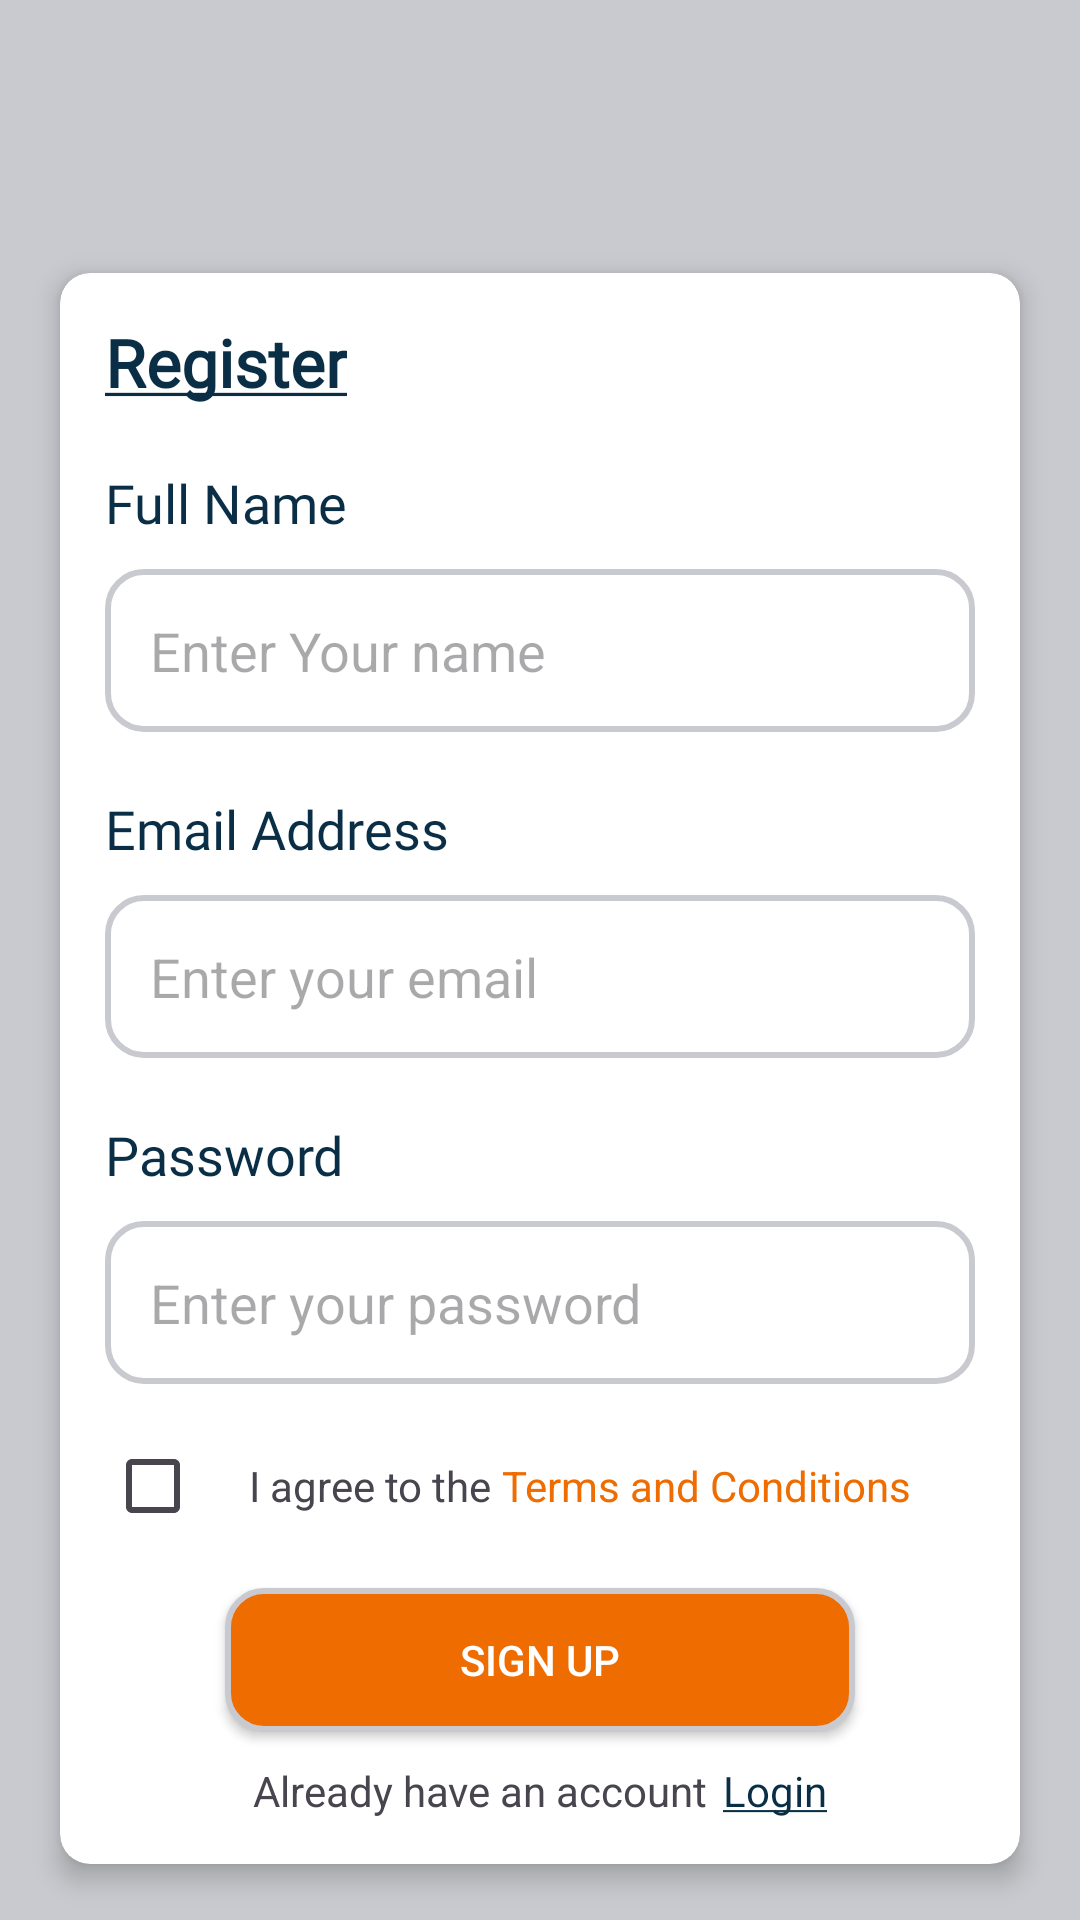

Layout XML and referenced resources for this Android screen:
<!-- AndroidManifest.xml: application theme Theme.DairyDelight -->
<!-- res/layout/activity_sign_up.xml -->
<?xml version="1.0" encoding="utf-8"?>
<LinearLayout xmlns:android="http://schemas.android.com/apk/res/android"
    xmlns:app="http://schemas.android.com/apk/res-auto"
    xmlns:tools="http://schemas.android.com/tools"    android:layout_width="match_parent"
    android:layout_height="match_parent"
    android:background="#C9CACF"
    android:orientation="vertical"
    tools:context=".Activity.SignUpActivity">

    <androidx.constraintlayout.widget.ConstraintLayout
        android:layout_width="match_parent"
        android:layout_height="match_parent"
        android:background="@drawable/logo_signin"
        android:orientation="vertical">

        <androidx.cardview.widget.CardView
            android:layout_width="320dp"
            android:layout_height="wrap_content"
            app:cardCornerRadius="10dp"
            app:cardElevation="5dp"
            app:layout_constraintBottom_toBottomOf="parent"
            app:layout_constraintEnd_toEndOf="parent"
            app:layout_constraintStart_toStartOf="parent"
            app:layout_constraintTop_toTopOf="parent"
            app:layout_constraintVertical_bias="0.83">

            <LinearLayout
                android:layout_width="match_parent"
                android:layout_height="wrap_content"
                android:layout_margin="15dp"
                android:orientation="vertical">

                <TextView
                    android:layout_width="wrap_content"
                    android:layout_height="wrap_content"
                    android:layout_marginBottom="20dp"
                    android:fontFamily="@font/roboto_black"
                    android:text="@string/register"
                    android:textColor="@color/textcolor"
                    android:textSize="22sp"
                    android:textStyle="bold" />

                <TextView
                    android:layout_width="match_parent"
                    android:layout_height="wrap_content"
                    android:layout_marginBottom="10dp"
                    android:fontFamily="@font/roboto_medium"
                    android:text="Full Name"
                    android:textColor="@color/textcolor"
                    android:textSize="18sp" />


                <androidx.appcompat.widget.AppCompatEditText
                    android:id="@+id/reg_name"
                    android:layout_width="match_parent"
                    android:layout_height="wrap_content"
                    android:layout_marginBottom="20dp"
                    android:background="@drawable/round"
                    android:hint="Enter Your name"
                    android:padding="15dp" />

                <TextView
                    android:layout_width="match_parent"
                    android:layout_height="wrap_content"
                    android:layout_marginBottom="10dp"
                    android:fontFamily="@font/roboto_medium"
                    android:text="Email Address"
                    android:textColor="@color/textcolor"
                    android:textSize="18sp" />

                <androidx.appcompat.widget.AppCompatEditText
                    android:id="@+id/reg_email"
                    android:layout_width="match_parent"
                    android:layout_height="wrap_content"
                    android:layout_marginBottom="20dp"
                    android:background="@drawable/round"
                    android:hint="Enter your email"
                    android:padding="15dp" />

                <TextView
                    android:layout_width="match_parent"
                    android:layout_height="wrap_content"
                    android:layout_marginBottom="10dp"
                    android:fontFamily="@font/roboto_medium"
                    android:text="Password"
                    android:textColor="@color/textcolor"
                    android:textSize="18sp" />

                <androidx.appcompat.widget.AppCompatEditText
                    android:id="@+id/reg_password"
                    android:layout_width="match_parent"
                    android:layout_height="wrap_content"
                    android:layout_marginBottom="10dp"
                    android:background="@drawable/round"
                    android:hint="Enter your password"
                    android:padding="15dp" />

                <LinearLayout
                    android:layout_width="wrap_content"
                    android:layout_height="wrap_content"
                    android:layout_marginBottom="10dp"
                    android:orientation="horizontal">

                    <CheckBox
                        android:id="@+id/reg_checkbox"
                        android:layout_width="wrap_content"
                        android:layout_height="wrap_content" />

                    <TextView
                        android:layout_width="match_parent"
                        android:layout_height="wrap_content"
                        android:text="@string/i_agree_to_the" />

                    <TextView
                        android:layout_width="wrap_content"
                        android:layout_height="wrap_content"
                        android:text="@string/terms_and_conditions"
                        android:textColor="@color/textcolor">

                    </TextView>


                </LinearLayout>

                <androidx.appcompat.widget.AppCompatButton
                    android:id="@+id/signUp"
                    android:layout_width="match_parent"
                    android:layout_height="wrap_content"
                    android:layout_marginStart="40dp"
                    android:layout_marginEnd="40dp"
                    android:layout_marginBottom="10dp"
                    android:background="@drawable/round_sign"
                    android:text="Sign Up"
                    android:textColor="@color/white">

                </androidx.appcompat.widget.AppCompatButton>

                <LinearLayout
                    android:layout_width="wrap_content"
                    android:layout_height="wrap_content"
                    android:layout_gravity="center"
                    android:orientation="horizontal">

                    <TextView
                        android:layout_width="match_parent"
                        android:layout_height="wrap_content"
                        android:gravity="center"
                        android:text="Already have an account" />

                    <TextView
                        android:id="@+id/logsignIn"
                        android:layout_width="wrap_content"
                        android:layout_height="wrap_content"
                        android:layout_marginStart="5dp"
                        android:text="@string/login"
                        android:textColor="@color/textcolor" />
                </LinearLayout>


            </LinearLayout>

        </androidx.cardview.widget.CardView>


    </androidx.constraintlayout.widget.ConstraintLayout>

</LinearLayout>
<!-- resources referenced by this layout -->
<resources>
  <color name="textcolor">#0A2E46</color>
  <color name="white">#FFFFFFFF</color>
  <!-- drawable round (drawable) -->
  <?xml version="1.0" encoding="utf-8"?>
  <shape xmlns:android="http://schemas.android.com/apk/res/android">
  <corners android:radius="12dp"/>
      <stroke android:color="#C9CACF" android:width="2dp"/>
  </shape>
  <!-- drawable round_sign (drawable) -->
  <?xml version="1.0" encoding="utf-8"?>
  <shape xmlns:android="http://schemas.android.com/apk/res/android">
  <corners android:radius="12dp"/>
      <solid android:color="#EF6C00"></solid>
      <stroke android:color="#C9CACF" android:width="2dp"/>
  </shape>
  <string name="i_agree_to_the">I agree to the</string>
  <string name="login"><u>Login</u></string>
  <string name="register"><u>Register</u></string>
  <string name="terms_and_conditions"><font color="#EF6C00"> Terms and Conditions </font> </string>
  <style name="Theme.DairyDelight" parent="Base.Theme.DairyDelight" />
  <style name="Base.Theme.DairyDelight" parent="Theme.Material3.DayNight.NoActionBar">
          
          
      </style>
</resources>
